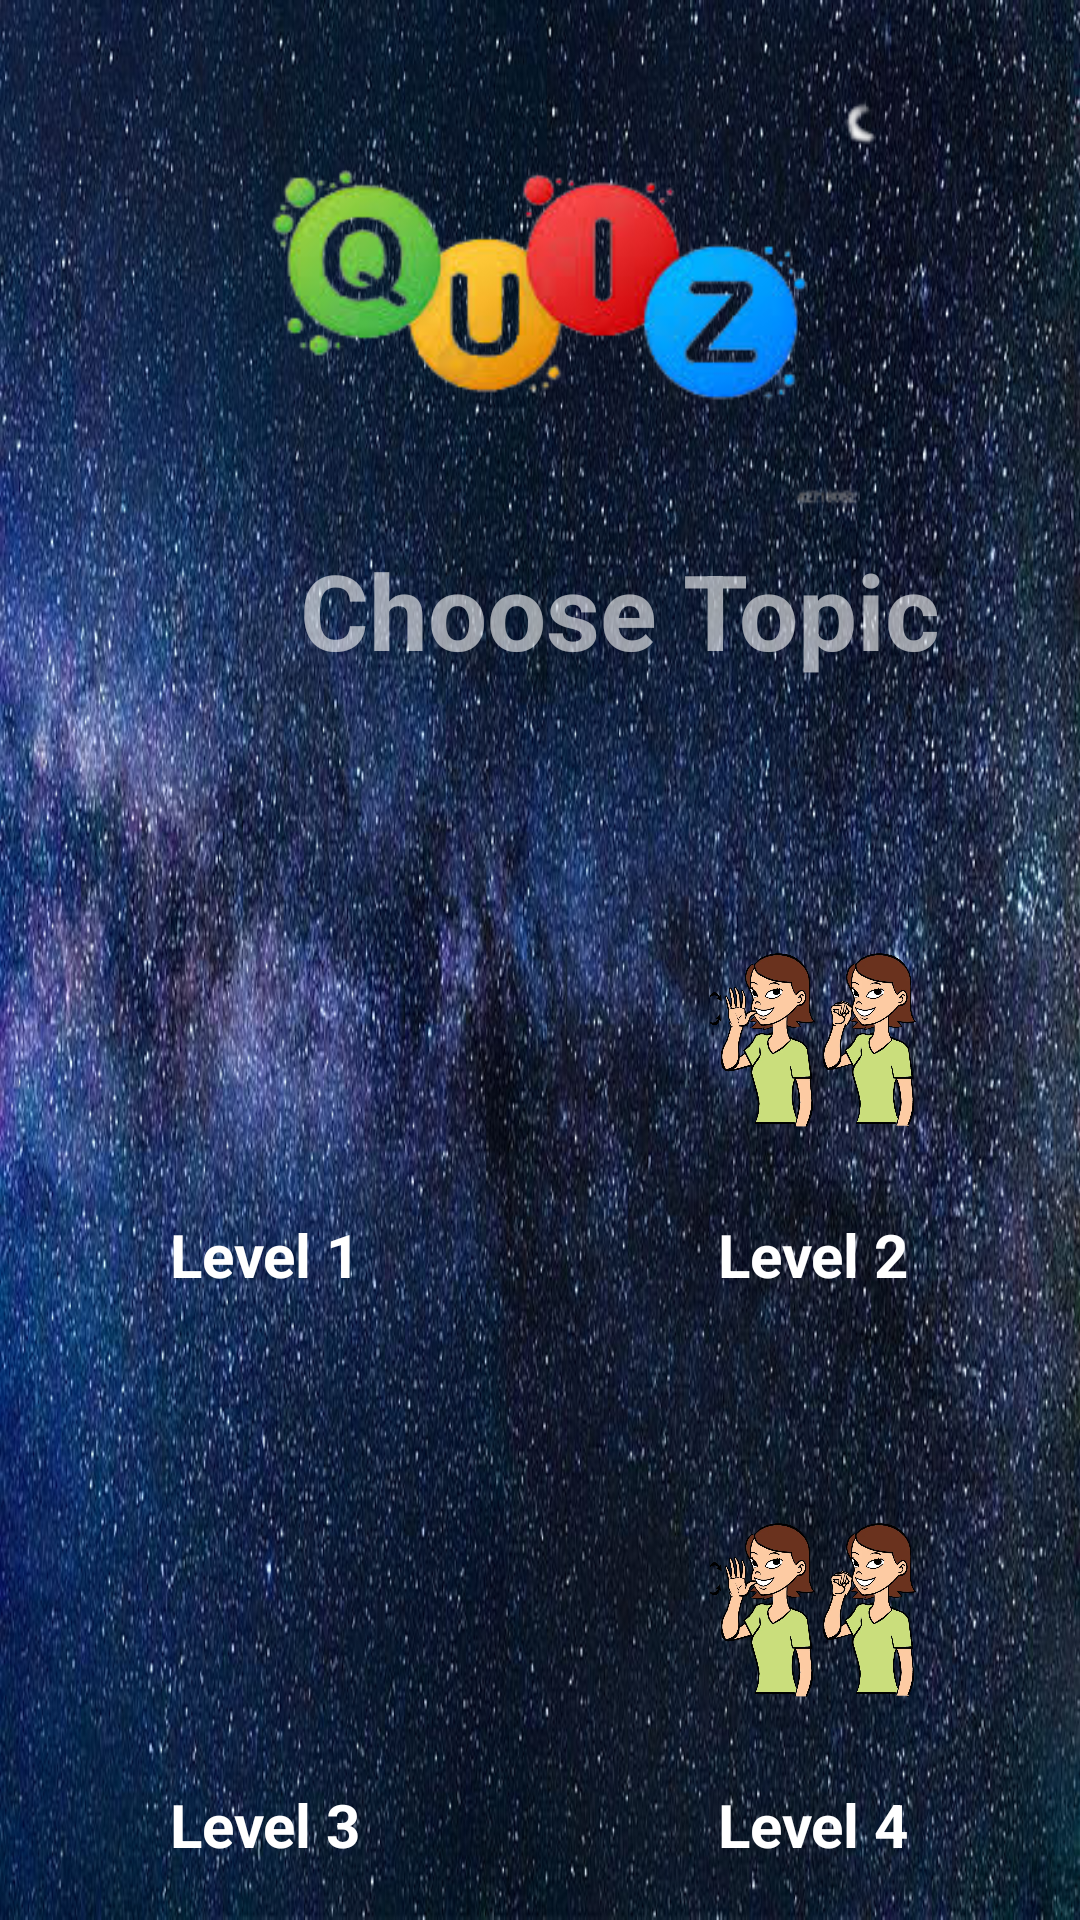

Android layout source for this screen:
<!-- AndroidManifest.xml: application theme Theme.First -->
<!-- res/layout/activity_two.xml -->
<?xml version="1.0" encoding="utf-8"?>
<RelativeLayout xmlns:android="http://schemas.android.com/apk/res/android"
    xmlns:app="http://schemas.android.com/apk/res-auto"
    xmlns:tools="http://schemas.android.com/tools"
    android:layout_width="match_parent"
    android:layout_height="match_parent"
    android:orientation="vertical"
    android:background="@drawable/bg1"
    tools:context=".MainActivity">

    <ImageView
        android:id="@+id/quizsymbol"
        android:layout_width="600dp"
        android:layout_height="150dp"
        android:layout_marginTop="20dp"
        android:src="@drawable/quiz_symbol" />

    <TextView
        android:id="@+id/topic"
        android:layout_width="wrap_content"
        android:layout_height="wrap_content"
        android:layout_below="@+id/quizsymbol"
        android:layout_marginTop="10dp"
        android:layout_marginLeft="100dp"
        android:text="Choose Topic"
        android:textSize="35dp"
        android:textColor="#99FFFFFF"
        android:textStyle="bold"/>

    <LinearLayout
        android:id="@+id/layout1"
        android:layout_width="500dp"
        android:layout_height="210dp"
        android:layout_below="@+id/topic"
        android:layout_marginTop="10dp"
        android:orientation="horizontal"
        android:weightSum="2">

        <LinearLayout
            android:id="@+id/level1"
            android:layout_width="0dp"
            android:layout_height="wrap_content"
            android:layout_marginTop="40dp"
            android:layout_weight="1"
            android:background="@drawable/round_back_black10"
            android:gravity="center"
            android:orientation="vertical"
            android:padding="20dp">

            <ImageView
                android:layout_width="100dp"
                android:layout_height="100dp"
                android:src="@drawable/apple" />

            <TextView
                android:layout_width="wrap_content"
                android:layout_height="wrap_content"
                android:layout_marginTop="8dp"
                android:text="Level 1"
                android:textColor="#FFFFFF"
                android:textSize="20dp"
                android:textStyle="bold" />
        </LinearLayout>

        <LinearLayout
            android:id="@+id/level2"
            android:layout_width="0dp"
            android:layout_height="wrap_content"
            android:layout_marginLeft="5dp"
            android:layout_marginTop="40dp"
            android:layout_weight="1"
            android:background="@drawable/round_back_black10"
            android:gravity="center"
            android:orientation="vertical"
            android:padding="20dp">

            <ImageView
                android:layout_width="100dp"
                android:layout_height="100dp"
                android:src="@drawable/orange" />

            <TextView
                android:layout_width="wrap_content"
                android:layout_height="wrap_content"
                android:layout_marginTop="8dp"
                android:text="Level 2"
                android:textColor="#FFFFFF"
                android:textSize="20dp"
                android:textStyle="bold" />
        </LinearLayout>
    </LinearLayout>

    <LinearLayout
        android:id="@+id/layout2"
        android:layout_width="500dp"
        android:layout_height="210dp"
        android:layout_below="@+id/layout1"
        android:orientation="horizontal"
        android:weightSum="2">

        <LinearLayout
            android:id="@+id/level3"
            android:layout_width="0dp"
            android:layout_height="wrap_content"
            android:layout_marginTop="20dp"
            android:layout_weight="1"
            android:background="@drawable/round_back_black10"
            android:gravity="center"
            android:orientation="vertical"
            android:padding="20dp">

            <ImageView
                android:layout_width="100dp"
                android:layout_height="100dp"
                android:src="@drawable/apple" />

            <TextView
                android:layout_width="wrap_content"
                android:layout_height="wrap_content"
                android:layout_marginTop="8dp"
                android:text="Level 3"
                android:textColor="#FFFFFF"
                android:textSize="20dp"
                android:textStyle="bold" />
        </LinearLayout>

        <LinearLayout
            android:id="@+id/level4"
            android:layout_width="0dp"
            android:layout_height="wrap_content"
            android:layout_marginLeft="5dp"
            android:layout_marginTop="20dp"
            android:layout_weight="1"
            android:background="@drawable/round_back_black10"
            android:gravity="center"
            android:orientation="vertical"
            android:padding="20dp">

            <ImageView
                android:layout_width="100dp"
                android:layout_height="100dp"
                android:src="@drawable/orange" />

            <TextView
                android:layout_width="wrap_content"
                android:layout_height="wrap_content"
                android:layout_marginTop="8dp"
                android:text="Level 4"
                android:textColor="#FFFFFF"
                android:textSize="20dp"
                android:textStyle="bold" />
        </LinearLayout>
    </LinearLayout>



</RelativeLayout>
<!-- resources referenced by this layout -->
<resources>
  <!-- drawable bg1: png bitmap (drawable-hdpi, 835376 bytes) -->
  <!-- drawable orange: png bitmap (drawable, 329228 bytes) -->
  <!-- drawable quiz_symbol: png bitmap (drawable-hdpi, 35905 bytes) -->
  <style name="Theme.First" parent="Theme.MaterialComponents.DayNight.DarkActionBar">
          
          <item name="colorPrimary">@color/purple_200</item>
          <item name="colorPrimaryVariant">@color/purple_700</item>
          <item name="colorOnPrimary">@color/black</item>
          
          <item name="colorSecondary">@color/teal_200</item>
          <item name="colorSecondaryVariant">@color/teal_200</item>
          <item name="colorOnSecondary">@color/black</item>
          
          <item name="android:statusBarColor" tools:targetApi="l">?attr/colorPrimaryVariant</item>
          
      </style>
  <color name="purple_200">#FFBB86FC</color>
  <color name="purple_700">#FF3700B3</color>
  <color name="black">#FF000000</color>
  <color name="teal_200">#FF03DAC5</color>
</resources>
